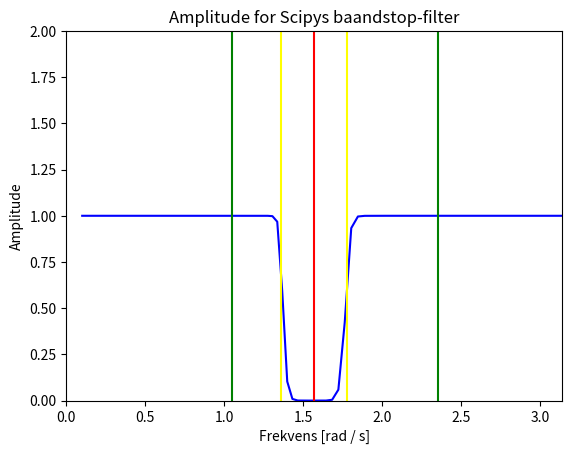

Write the Python code that produced this figure.
# -*- coding: utf-8 -*-
"""
Created on Thu Mar 23 21:50:53 2017

@author: Martin Kamp Dalgaard
"""

import numpy as np
import matplotlib.pyplot as plt
from scipy import signal

#==============================================================================
# Plot af den ideelle impulsrespons
#==============================================================================

t = np.linspace(0,np.pi,1000)
y = np.zeros(len(t))

delta = np.pi/15.
o1 = np.pi/2 - delta
o2 = np.pi/2 + delta

for i in range(len(t)):
    if o1 >= t[i]:
        y[i] = 1

for i in range(len(t)):
    if t[i] >= o2:
        y[i] = 1

#plt.plot(t,y)
#plt.axis([0,np.pi,0,2])
#plt.axvline(o1, color='yellow')
#plt.axvline(o2, color='yellow')
#plt.axvline(np.pi/2, color='red')
#plt.axvline(np.pi/3, color='green')
#plt.axvline(3*np.pi/4, color='green')
#plt.title('Den ideelle amplituderespons for filteret')
#plt.xlabel('Frekvens [rad / s]')
#plt.ylabel('Amplitude')

#==============================================================================
# Definitioner (filterorden, -længde, indeks, knækfrekvenser og impulsrespons)
#==============================================================================

M = 92
l = M+1

n = np.linspace(0,l,l+1)
x = np.linspace(-np.pi,np.pi,len(n))

def hd(n,M,f1,f2): 
    hd = np.zeros(len(n))
    for i in range(len(n)):
        if n[i] == M/2:
            hd[i] = 1 - (o2 - o1)/np.pi
        else:
            hd[i] = (np.sin(o1*(n[i] - M/2.)) / (np.pi*(n[i] - M/2.))) \
            - (np.sin(o2*(n[i] - M/2.)) / (np.pi*(n[i] - M/2.)))
    return hd

#==============================================================================
# Vinduer
#==============================================================================

def rect(n,M): # Det ektangulaere vindue
    w = np.zeros(len(n))
    for i in range(len(n)):
        if n[i] >= 0 and n[i] <= M:
            w[i] = 1
        else:
            w[i] = 0
    return w

def ha(n,M,a): # Hann-vindue, hvis a = 0.5. Hamming-vindue, hvis a = 0.54.
    w = np.zeros(len(n))
    for i in range(len(n)):
        if n[i] >= 0 and n[i] <= M:
            w[i] = a - (1 - a)*np.cos((2*np.pi*n[i])/M)
        else:
            w[i] = 0
    return w

def blackman(n,M): # Blackman-vinduet
    w = np.zeros(len(n))
    for i in range(len(n)):
        if n[i] >= 0 and n[i] <= M:
            w[i] = 0.42 - 0.5*np.cos((2*np.pi*n[i])/M) + 0.8*np.cos((4*np.pi*n[i])/M)
        else:
            w[i] = 0
    return w

#==============================================================================
# Beregning af impuls- og amplituderespons
#==============================================================================

w = ha(n,M,0.54)
hd = hd(n,M,o1,o2)

def fft(x,n):
    return np.fft.fft(x)

h = hd * w


H = np.abs(fft(h,n))

#plt.plot(20*np.log10(np.abs(np.fft.fft(np.pad(w,(0,1000),'constant',constant_values=0))))[:400])
#plt.gca().xaxis.set_major_locator(plt.NullLocator())
#plt.gca().yaxis.set_major_locator(plt.NullLocator())

#==============================================================================
# Graf over amplituderesponsen
#===============================5===============================================

#plt.figure(2)
#plt.plot(x, H)
#plt.axis([0,np.pi,0,2])
#plt.title('Amplituderespons for filteret, Hamming-vinduet, $M = %d$' %(M))
#plt.xlabel('Frekvens [rad / s]')
#plt.ylabel('Amplitude')
#plt.axvline(o1, color='yellow') # Nedre knækfrekvens
#plt.axvline(o2, color='yellow') # Øvre knækfrekvens
#plt.axvline(np.pi/2, color='red') # Frekvens, der skal elimineres
#plt.axvline(np.pi/3, color='green') # Frekvens, der skal beholdes
#plt.axvline(3*np.pi/4, color='green') # Frekvens, der skal beholdes

#==============================================================================
# Filteret i Scipy til sammenligning 
#==============================================================================

N = [o1,o2]
plt.figure(3)
b, a = signal.butter(10, N, 'bandstop', analog=True)
w, h = signal.freqs(b, a)
plt.plot(w, abs(h), "b-")
plt.title('Amplitude for Scipys baandstop-filter')
plt.xlabel('Frekvens [rad / s]')
plt.ylabel('Amplitude')
plt.margins(0, 0.1)
plt.axis([0,np.pi,0,2])
plt.axvline(o1, color='yellow') # Nedre knækfrekvens
plt.axvline(o2, color='yellow') # Øvre knækfrekvens
plt.axvline(np.pi/2, color='red') # Frekvens, der skal elimineres
plt.axvline(np.pi/3, color='green') # Frekvens, der skal beholdes
plt.axvline(3*np.pi/4, color='green') # Frekvens, der skal beholdes
plt.show()